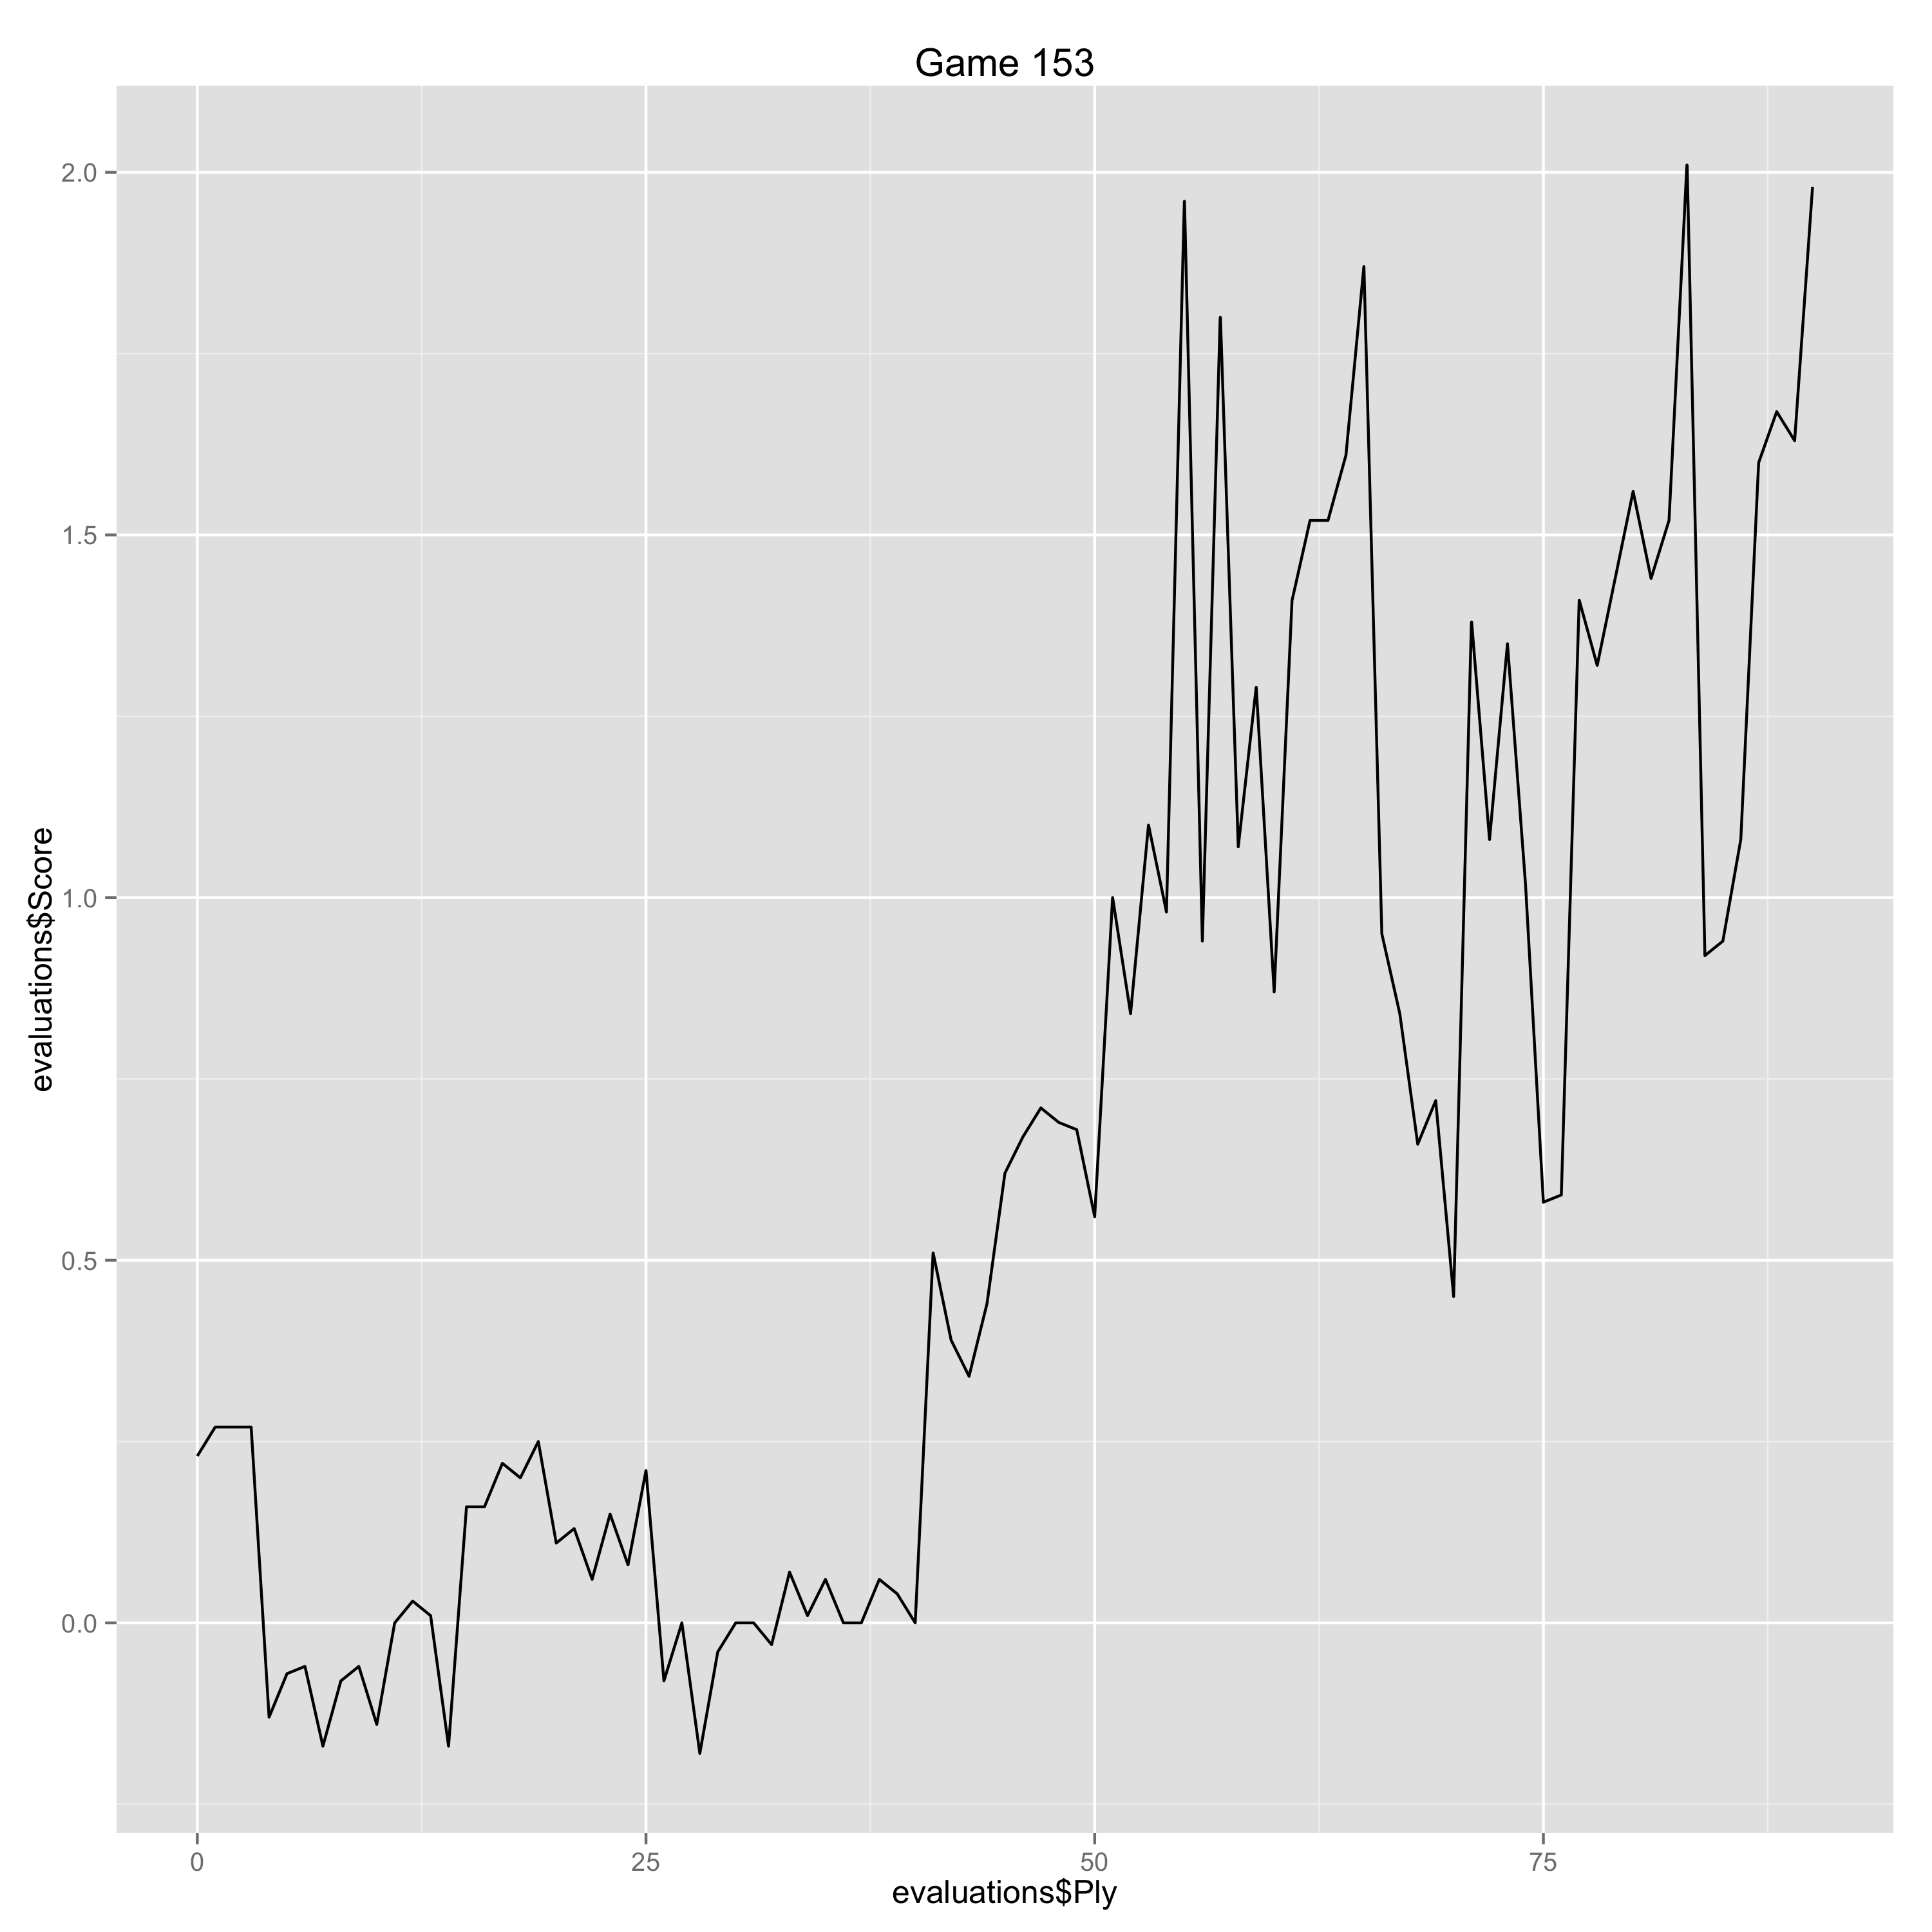

The file beside this chart, header and first rows:
Ply, Move, White, Black, Score, Eval, Comment
0, [1], e4, , 0.23, 0.23, 
1, [1], , e5, 0.27, -0.04, 
2, [2], Nf3, , 0.27, 0.0, 
3, [2], , Nf6, 0.27, 0.0, 
4, [3], d3, , -0.13, -0.4, 
5, [3], , Nc6, -0.07, -0.06, 
6, [4], Nbd2, , -0.06, 0.01, 
7, [4], , Bc5, -0.17, 0.11, 
8, [5], Be2, , -0.08, 0.09, 
9, [5], , O-O, -0.06, -0.02, 
10, [6], O-O, , -0.14, -0.08, 
11, [6], , d6, 0.0, -0.14, 
12, [7], c3, , 0.03, 0.03, 
13, [7], , a5, 0.01, 0.02, 
14, [8], Nb3, , -0.17, -0.18, 
15, [8], , a4, 0.16, -0.33, 
16, [9], Nxc5, , 0.16, 0.0, 
17, [9], , dxc5, 0.22, -0.06, 
18, [10], Be3, , 0.2, -0.02, 
19, [10], , b6, 0.25, -0.05, 
20, [11], Nd2, , 0.11, -0.14, 
21, [11], , Qd7, 0.13, -0.02, 
22, [12], Nc4, , 0.06, -0.07, 
23, [12], , Ba6, 0.15, -0.09, 
24, [13], Qc2, , 0.08, -0.07, 
25, [13], , Qe6, 0.21, -0.13, 
26, [14], f3, , -0.08, -0.29, 
27, [14], , Rfd8, 0.0, -0.08, 
28, [15], Bg5, , -0.18, -0.18, 
29, [15], , h6, -0.04, -0.14, 
30, [16], Bh4, , 0.0, 0.04, 
31, [16], , Ne7, 0.0, 0.0, 
32, [17], Bf2, , -0.03, -0.03, 
33, [17], , Ne8, 0.07, -0.1, 
34, [18], Rfd1, , 0.01, -0.06, 
35, [18], , f6, 0.06, -0.05, 
36, [19], Ne3, , 0.0, -0.06, 
37, [19], , Nd6, 0.0, 0.0, 
38, [20], Rd2, , 0.06, 0.06, 
39, [20], , Qf7, 0.04, 0.02, 
40, [21], Qd1, , 0.0, -0.04, 
41, [21], , Kh7, 0.51, -0.51, 
42, [22], d4, , 0.39, -0.12, 
43, [22], , cxd4, 0.34, 0.05, 
44, [23], cxd4, , 0.44, 0.1, 
45, [23], , exd4, 0.62, -0.18, 
46, [24], Rxd4, , 0.67, 0.05, 
47, [24], , Bxe2, 0.71, -0.04, 
48, [25], Qxe2, , 0.69, -0.02, 
49, [25], , Nb7, 0.68, 0.01, 
50, [26], Rxd8, , 0.56, -0.12, 
51, [26], , Nxd8, 1.0, -0.44, 
52, [27], Qc2, , 0.84, -0.16, 
53, [27], , c6, 1.1, -0.26, 
54, [28], Rd1, , 0.98, -0.12, 
55, [28], , Ng6, 1.96, -0.98, 
56, [29], a3, , 0.94, -1.02, Erreur
57, [29], , Qe6, 1.8, -0.86, 
58, [30], Nf5, , 1.07, -0.73, 
59, [30], , b5, 1.29, -0.22, 
... 31 more rows
